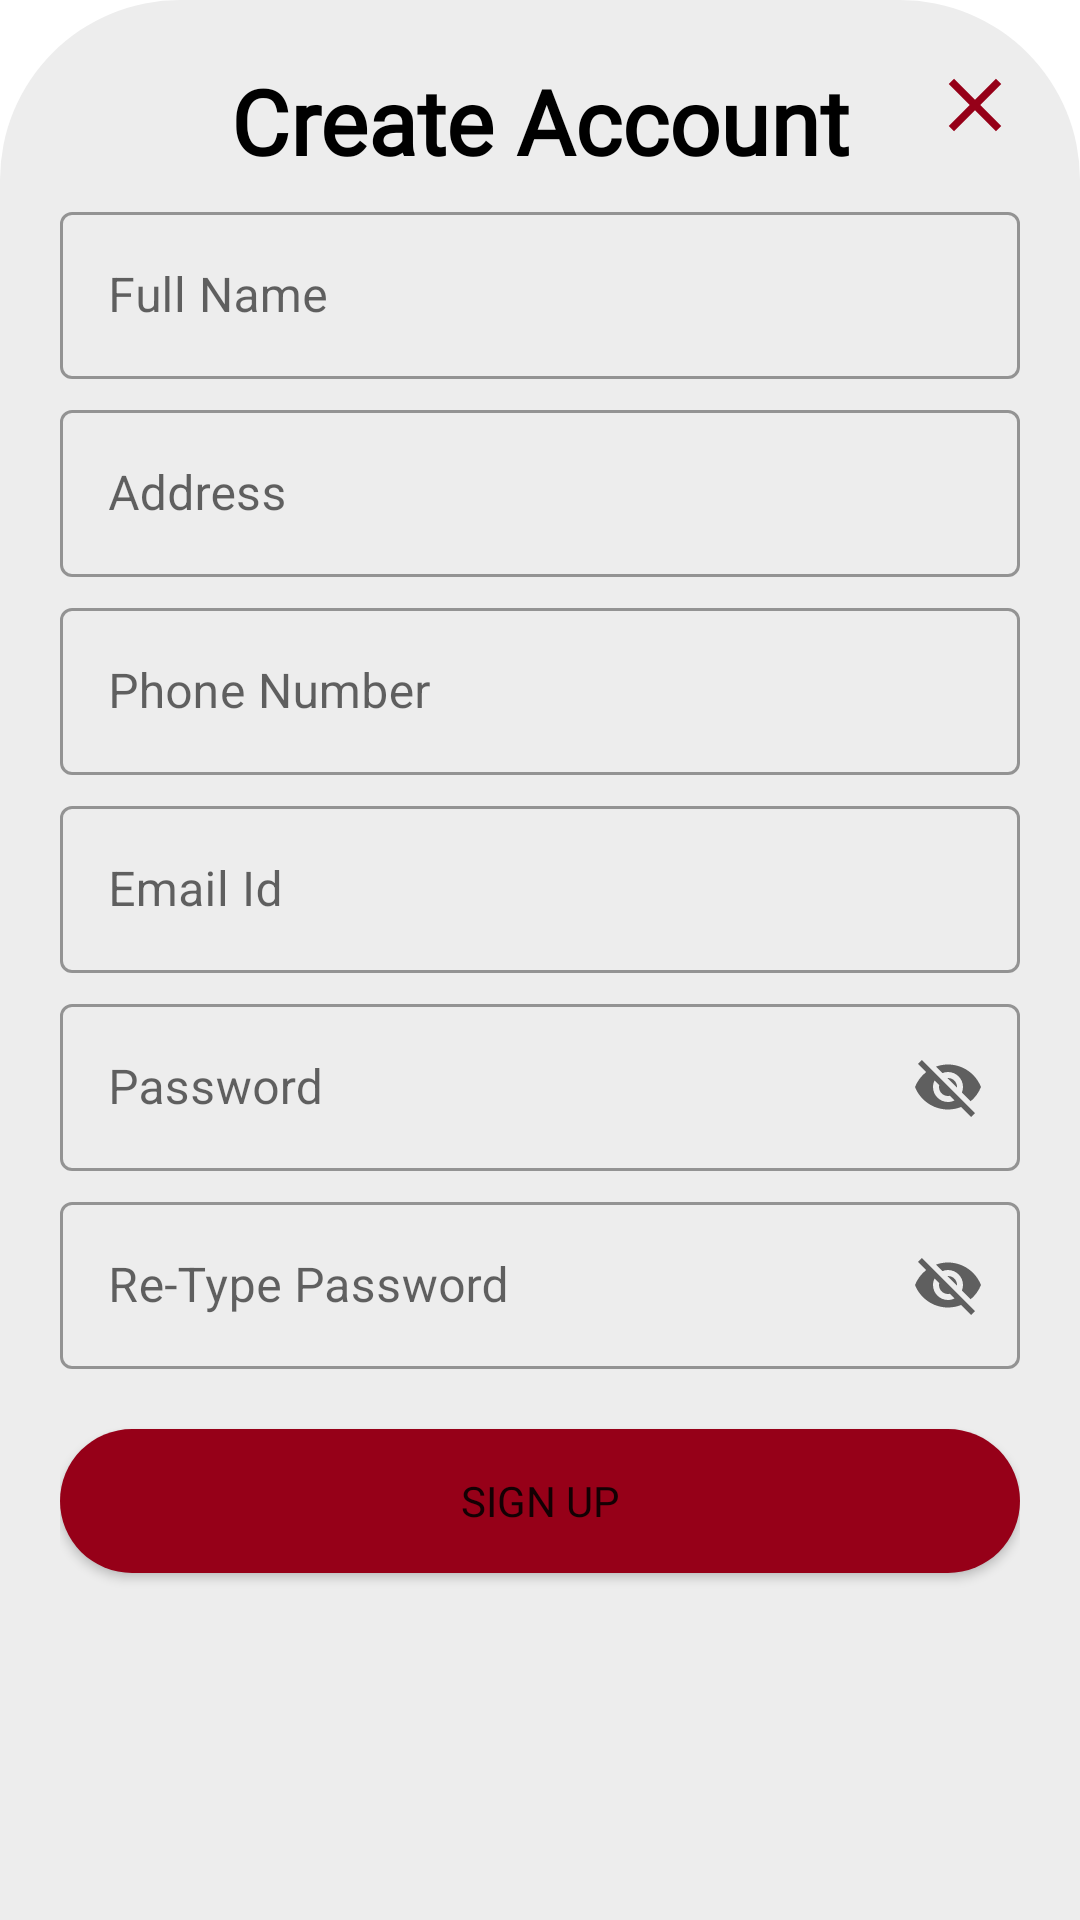

Android layout source for this screen:
<!-- AndroidManifest.xml: application theme Theme.PracticeApp -->
<!-- res/layout/bottom_sheet_signup.xml -->
<?xml version="1.0" encoding="utf-8"?>
<androidx.constraintlayout.widget.ConstraintLayout xmlns:android="http://schemas.android.com/apk/res/android"
    xmlns:app="http://schemas.android.com/apk/res-auto"
    android:id="@+id/btmsheetsignup"
    android:layout_width="match_parent"
    android:layout_height="wrap_content"
    android:background="@drawable/bottom_sheet_landing"
    android:padding="20dp"
    app:layout_behavior="@string/bottom_sheet_behavior"
    >
    <TextView
        android:id="@+id/tvTitle"
        android:layout_width="match_parent"
        android:layout_height="wrap_content"
        android:gravity="center"
        android:text="@string/create_account"
        android:fontFamily="@font/custom"
        android:textColor="@color/black"
        android:textSize="30sp"
        android:textStyle="bold" />

    <com.google.android.material.textfield.TextInputLayout
        android:id="@+id/fullNameContainer"
        style="@style/Widget.MaterialComponents.TextInputLayout.OutlinedBox"
        android:layout_width="match_parent"
        android:layout_height="wrap_content"
        android:layout_marginTop="5dp"
        android:hint="Full Name"
        app:layout_constraintTop_toBottomOf="@id/tvTitle">

        <com.google.android.material.textfield.TextInputEditText
            android:id="@+id/etFullName"
            android:layout_width="match_parent"
            android:layout_height="wrap_content"
            android:inputType="text"
            ></com.google.android.material.textfield.TextInputEditText>

    </com.google.android.material.textfield.TextInputLayout>

    <com.google.android.material.textfield.TextInputLayout
        android:id="@+id/addressContainer"
        style="@style/Widget.MaterialComponents.TextInputLayout.OutlinedBox"
        android:layout_width="match_parent"
        android:layout_height="wrap_content"
        android:layout_marginTop="5dp"
        android:hint="Address"
        app:layout_constraintTop_toBottomOf="@id/fullNameContainer">

        <com.google.android.material.textfield.TextInputEditText
            android:id="@+id/etUsername"
            android:layout_width="match_parent"
            android:layout_height="wrap_content"
            android:inputType="text">

        </com.google.android.material.textfield.TextInputEditText>

    </com.google.android.material.textfield.TextInputLayout>

    <com.google.android.material.textfield.TextInputLayout
        android:id="@+id/phoneContainer"
        style="@style/Widget.MaterialComponents.TextInputLayout.OutlinedBox"
        android:layout_width="match_parent"
        android:layout_height="wrap_content"
        android:layout_marginTop="5dp"
        android:hint="Phone Number"
        app:layout_constraintTop_toBottomOf="@id/addressContainer">

        <com.google.android.material.textfield.TextInputEditText
            android:id="@+id/etPhoneNumber"
            android:layout_width="match_parent"
            android:layout_height="wrap_content"
            android:inputType="number">

        </com.google.android.material.textfield.TextInputEditText>

    </com.google.android.material.textfield.TextInputLayout>

    <com.google.android.material.textfield.TextInputLayout
        android:id="@+id/emailContainer"
        style="@style/Widget.MaterialComponents.TextInputLayout.OutlinedBox"
        android:layout_width="match_parent"
        android:layout_height="wrap_content"
        android:layout_marginTop="5dp"
        android:hint="Email Id"
        app:layout_constraintTop_toBottomOf="@id/phoneContainer">

        <com.google.android.material.textfield.TextInputEditText
            android:id="@+id/etEmail"
            android:layout_width="match_parent"
            android:layout_height="wrap_content"
            android:inputType="text">
        </com.google.android.material.textfield.TextInputEditText>

    </com.google.android.material.textfield.TextInputLayout>
    <com.google.android.material.textfield.TextInputLayout
        android:id="@+id/passContainer"
        style="@style/Widget.MaterialComponents.TextInputLayout.OutlinedBox"
        android:layout_width="match_parent"
        android:layout_height="wrap_content"
        android:layout_marginTop="5dp"
        android:hint="Password"
        app:endIconMode="password_toggle"
        app:layout_constraintTop_toBottomOf="@id/emailContainer">

        <com.google.android.material.textfield.TextInputEditText
            android:id="@+id/etPassword"
            android:layout_width="match_parent"
            android:layout_height="wrap_content"
            android:inputType="text">
        </com.google.android.material.textfield.TextInputEditText>

    </com.google.android.material.textfield.TextInputLayout>
    <com.google.android.material.textfield.TextInputLayout
        android:id="@+id/confirmPasswordContainer"
        style="@style/Widget.MaterialComponents.TextInputLayout.OutlinedBox"
        android:layout_width="match_parent"
        android:layout_height="wrap_content"
        android:layout_marginTop="5dp"
        android:hint="Re-Type Password"
        app:endIconMode="password_toggle"
        app:layout_constraintTop_toBottomOf="@id/passContainer">

        <com.google.android.material.textfield.TextInputEditText
            android:id="@+id/etConfirmPassword"
            android:layout_width="match_parent"
            android:layout_height="wrap_content"
            android:inputType="text">
        </com.google.android.material.textfield.TextInputEditText>

    </com.google.android.material.textfield.TextInputLayout>

    <Button
        android:id="@+id/btnSignUp"
        android:layout_width="match_parent"
        android:layout_height="wrap_content"
        android:layout_marginTop="20dp"
        android:text="Sign Up"
        android:background="@drawable/button_shape"
        app:backgroundTint="@color/carmine"
        android:fontFamily="@font/btn"
        app:layout_constraintTop_toBottomOf="@+id/confirmPasswordContainer" />
    <Button
        android:id="@+id/closebtn"
        android:layout_width="30dp"
        android:layout_height="30dp"
        android:background="@drawable/close_button"
        app:layout_constraintEnd_toEndOf="@id/tvTitle"
        app:layout_constraintTop_toTopOf="@id/tvTitle"
        ></Button>


</androidx.constraintlayout.widget.ConstraintLayout>
<!-- resources referenced by this layout -->
<resources>
  <color name="black">#FF000000</color>
  <color name="carmine">#960018</color>
  <!-- drawable bottom_sheet_landing (drawable) -->
  <?xml version="1.0" encoding="utf-8"?>
  <shape xmlns:android="http://schemas.android.com/apk/res/android"
      android:shape="rectangle"
      >
      <solid
          android:color="@color/grey"
          ></solid>
      <corners
          android:topRightRadius="60dp"
          android:topLeftRadius="60dp"
          />
  
  
  </shape>
  <!-- drawable button_shape (drawable) -->
  <?xml version="1.0" encoding="utf-8"?>
  <shape xmlns:android="http://schemas.android.com/apk/res/android"
      android:shape="rectangle"
      >
      <solid android:color="@color/teal_700"/>
      <corners android:radius="40dp"/>
  
  </shape>
  <!-- drawable close_button (drawable) -->
  <vector android:height="24dp" android:tint="#960018"
      android:viewportHeight="24" android:viewportWidth="24"
      android:width="24dp" xmlns:android="http://schemas.android.com/apk/res/android">
      <path android:fillColor="@android:color/white" android:pathData="M19,6.41L17.59,5 12,10.59 6.41,5 5,6.41 10.59,12 5,17.59 6.41,19 12,13.41 17.59,19 19,17.59 13.41,12z"/>
  </vector>
  <string name="create_account">Create Account</string>
  <style name="Theme.PracticeApp" parent="Theme.MaterialComponents.DayNight.NoActionBar">
          
          <item name="colorPrimary">@color/carmine</item>
          <item name="colorPrimaryVariant">@color/purple_700</item>
          <item name="colorOnPrimary">@color/white</item>
          
          <item name="colorSecondary">@color/teal_200</item>
          <item name="colorSecondaryVariant">@color/teal_700</item>
          <item name="colorOnSecondary">@color/black</item>
          
          <item name="android:statusBarColor" tools:targetApi="l">?attr/colorPrimaryVariant</item>
          
      </style>
  <color name="grey">#ededed </color>
  <color name="teal_700">#FF018786</color>
  <color name="purple_700">#FF3700B3</color>
  <color name="white">#FFFFFFFF</color>
  <color name="teal_200">#FF03DAC5</color>
</resources>
